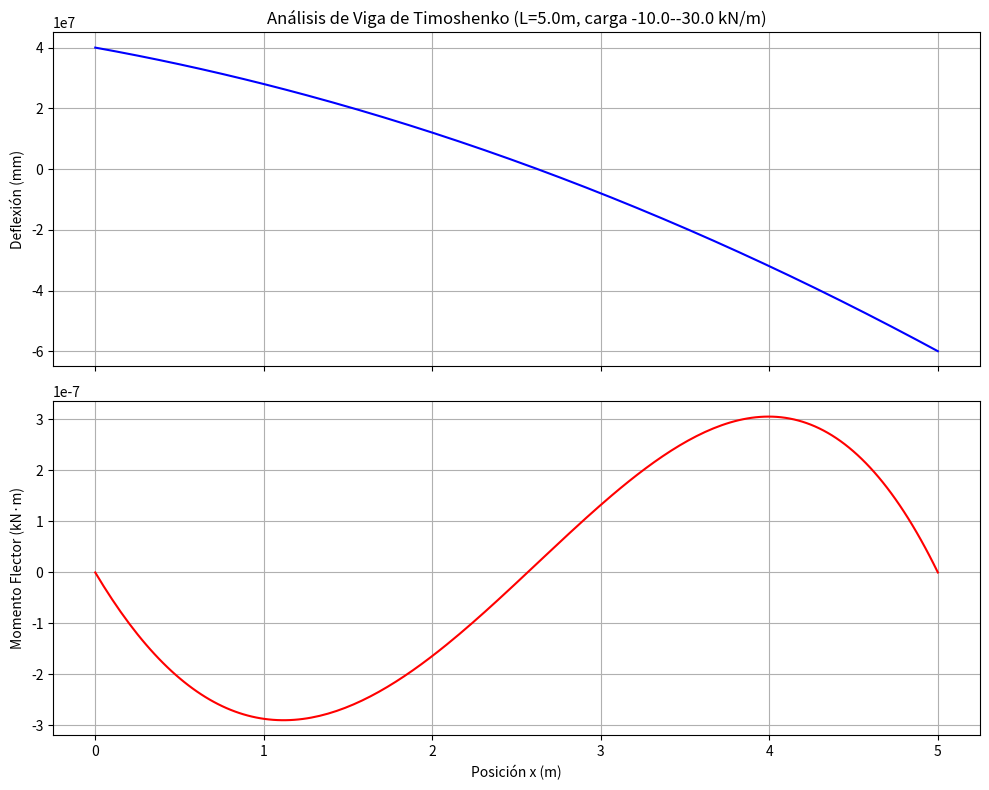

Recreate this plot in Python.
import numpy as np
from scipy.integrate import solve_bvp
import matplotlib.pyplot as plt

# %%
def timoshenko_ode(x, y, L, EI, GA_star, w1, w2):
    """
    Define el sistema de Ecuaciones Diferenciales Ordinarias (EDO) para la viga
    de Timoshenko.
    
    El vector de estado y es:
    y[0] = V   (fuerza cortante)
    y[1] = M   (momento flector)
    y[2] = θ   (rotación)
    y[3] = w   (deflexión)
    
    El sistema de EDOs es y' = f(x, y):
    dV/dx = q(x)
    dM/dx = V
    dθ/dx = M/EI
    dw/dx = θ - V/GA_star
    """
    # Indices para mayor la legibilidad
    V, M, θ, w = 0, 1, 2, 3

    # Carga trapezoidal q(x)
    q = w1 + (w2 - w1)*x/L
    
    # Derivadas
    dV_dx = q
    dM_dx = y[V]
    dθ_dx = y[M]/EI
    dw_dx = y[θ] - y[V]/GA_star

    return np.vstack([dV_dx, dM_dx, dθ_dx, dw_dx])

# %%
def calcular_matriz_rigidez_num(L, EI, GA_star):
    """
    Calcula la matriz de rigidez 4x4 para el elemento de viga de Timoshenko.
    
    Lo hace resolviendo el BVP para 4 casos de condiciones de borde,
    correspondientes a desplazamientos/giros unitarios en cada grado de libertad.
    """
    # Indices para mayor la legibilidad
    V, M, θ, w = 0, 1, 2, 3

    K = np.zeros((4, 4))
    
    # Malla de puntos para el solucionador (de 0 a L)
    x_mesh = np.linspace(0, L, 10)
    
    # Bucle sobre las 4 condiciones de borde (4 columnas de la matriz K)
    for i in range(4):
        # Función para las condiciones de borde (Boundary Conditions - BC)
        def bc_gdl_i_en_1(y0, yL):
            # y0: solución en x=0,  yL: solución en x=L
            # Condiciones de borde base (empotrado-empotrado)
            res = np.array([ y0[w] - 0,      # w(0)=0
                             y0[θ] - 0,      # θ(0)=0
                             yL[w] - 0,      # w(L)=0
                             yL[θ] - 0 ])    # θ(L)=0            

            # Imponer desplazamiento/giro unitario en el grado de libertad 'i'
            res[i] = res[i] - 1.0
            return res

        # Estimación inicial de la solución (un vector de ceros es suficiente)
        y_guess = np.zeros((4, x_mesh.size))

        # La función de la EDO se pasa con lambda para fijar los parámetros y se
        # impone el caso sin carga w1=0, w2=0
        ode = lambda x, y: timoshenko_ode(x, y, L, EI, GA_star, w1=0, w2=0)

        # Resolver el BVP para el caso sin carga (w1=0, w2=0)
        sol = solve_bvp(ode, bc_gdl_i_en_1, x_mesh, y_guess)
        
        # Extraer las reacciones de la solución en los bordes
        V0 = sol.y[V,  0]  # Cortante en x=0
        M0 = sol.y[M,  0]  # Momento  en x=0
        VL = sol.y[V, -1]  # Cortante en x=L
        ML = sol.y[M, -1]  # Momento  en x=L

        # Ensamblar la columna 'i' de la matriz de rigidez
        K[:, i] = [+V0, -M0, -VL, +ML]
        
    return K

# %%
def calcular_vector_fuerzas_nodales_equiv_num(L, EI, GA_star, w1, w2):
    """
    Calcula el vector de fuerzas nodales equivalentes para una carga trapezoidal.
    
    Resuelve el BVP para una viga empotrada-empotrada bajo la carga dada.
    """
    # Indices para mayor la legibilidad
    V, M, θ, w = 0, 1, 2, 3

    # Malla de puntos
    x_mesh = np.linspace(0, L, 20)
    
    # Condiciones de borde para una viga empotrada-empotrada:
    def bc_empotrada_empotrada(y0, yL):
        return np.array([ y0[w] - 0,      # w(0)=0
                          y0[θ] - 0,      # θ(0)=0
                          yL[w] - 0,      # w(L)=0
                          yL[θ] - 0 ])    # θ(L)=0

    # Estimación inicial de la solución
    y_guess = np.zeros((4, x_mesh.size))

    # La función de la EDO se pasa con lambda para fijar los parámetros
    ode = lambda x, y: timoshenko_ode(x, y, L, EI, GA_star, w1, w2)
    
    # Resolver el BVP con la carga trapezoidal
    sol = solve_bvp(ode, bc_empotrada_empotrada, x_mesh, y_guess)

    # Extraer las reacciones en los apoyos
    V0 = sol.y[V,  0]  # Cortante en x=0
    M0 = sol.y[M,  0]  # Momento  en x=0
    VL = sol.y[V, -1]  # Cortante en x=L
    ML = sol.y[M, -1]  # Momento  en x=L    
    
    # El vector de fuerzas nodales equivalentes es el negativo de las reacciones
    # f1y = -V(0), f1m = +M(0), f2y = -(-V(L)), f2m = -(+M(L))
    f = np.array([-V0, +M0, +VL, -ML])
    
    return f, sol

# %%
def calcular_matriz_rigidez_exacta(L, EI, GA_star):
    """
    Calcula la matriz de rigidez exacta para el elemento de viga de Timoshenko.
    """
    # Parámetro beta
    beta = (12*EI)/(L**2 * GA_star)
    
    # Matriz de rigidez de flexión del elemento
    Ke = (EI/((1 + beta)*L**3)) * np.array([
        [12,                6*L,    -12,               6*L],
        [6*L,   (4 + beta)*L**2,   -6*L,   (2 - beta)*L**2],
        [-12,              -6*L,     12,              -6*L],
        [6*L,   (2 - beta)*L**2,   -6*L,   (4 + beta)*L**2]
    ])
    
    return Ke

# %%    
def calcular_vector_fuerzas_exacto(L, EI, GA_star, w1, w2):
    """
    Calcula el vector de fuerzas nodales equivalentes exacto para una carga trapezoidal.
    """
    # Vector de fuerzas nodales equivalentes de una carga trapezoidal
    fe = np.array([
        # Y1
        (L * (80*EI*w1 + 40*EI*w2 + 7*GA_star*L**2*w1 + 3*GA_star*L**2*w2)) / 
        (20*GA_star*L**2 + 240*EI),
        
        # M1  
        (L**2 * (30*EI*w1 + 30*EI*w2 + 3*GA_star*L**2*w1 + 2*GA_star*L**2*w2)) /
        (60*(GA_star*L**2 + 12*EI)),
        
        # Y2
        (L * (40*EI*w1 + 80*EI*w2 + 3*GA_star*L**2*w1 + 7*GA_star*L**2*w2)) /
        (20*(GA_star*L**2 + 12*EI)),
        
        # M2
        -(L**2 * (30*EI*w1 + 30*EI*w2 + 2*GA_star*L**2*w1 + 3*GA_star*L**2*w2)) /
        (60*(GA_star*L**2 + 12*EI))
    ])
    
    return fe

# %% --- PROGRAMA PRINCIPAL ---
if __name__ == '__main__':
    # Carga trapezoidal
    w1 = -10000              # [N/m] Carga distribuida en x=0
    w2 = -30000              # [N/m] Carga distribuida en x=L

    # Viga de acero
    E  = 200e9               # [Pa]  Módulo de Young
    nu = 0.3                 # [-]   Coeficiente de Poisson
    G = E/(2*(1 + nu))       # [Pa]  Módulo de Cortante
    
    # Viga rectangular
    L = 5.0                  # [m]   Longitud de la viga
    h = 0.300                # [m]   Altura
    b = 0.150                # [m]   Ancho

    # Propiedades de la sección
    I       = b*h**3/12      # [m^4]    Momento de inercia
    A       = b*h            # [m^2]    Área
    kappa   = 5/6            # [-]      Factor de corrección de cortante
    A_star  = kappa*A        # [m^2]    Área efectiva a cortante A*
    EI      = E*I            # [Pa*m^4] Rigidez a flexión
    GA_star = G*A_star       # [Pa*m^2] Rigidez a cortante

    # Calcular la matriz de rigidez y el vector de fuerzas nodales equivalentes
    # de forma numérica
    K_num      = calcular_matriz_rigidez_num(L, EI, GA_star)
    f_num, sol = calcular_vector_fuerzas_nodales_equiv_num(L, EI, GA_star, w1, w2)

    # con las fórmulas exactas 
    K_exacta = calcular_matriz_rigidez_exacta(L, EI, GA_star)
    f_exacto = calcular_vector_fuerzas_exacto(L, EI, GA_star, w1, w2)

    # Imprimir los resultados
    np.set_printoptions(linewidth=200)

    # Matriz de rigidez
    print("\nMatriz de Rigidez K_TE (Numérica):")
    print(K_num)
    
    print("\nMatriz de Rigidez K_TE (Exacta):")
    print(K_exacta)

    print("\nDiferencia K_exacta - K_numérica:")
    print(K_exacta - K_num)

    K_iguales = np.allclose(K_exacta, K_num)
    print("\nSe pueden considerar las matrices K iguales:", K_iguales)
    if not K_iguales:
        print("Incremente el número de puntos en x_mesh para mejorar la precisión.")
    
    # Vector de fuerzas nodales equivalentes
    print("\nVector de Fuerzas Nodales Equivalentes f_TE (Numérico):")
    print(f_num)
    
    print("\nVector de Fuerzas Nodales Equivalentes f_TE (Exacto):")
    print(f_exacto)
    
    print("\nDiferencia f_exacto - f_numérico:")
    print(f_exacto - f_num)

    f_iguales = np.allclose(f_exacto, f_num)
    print("\nSe pueden considerar los vectores f iguales:", f_iguales)
    if not f_iguales:
        print("Incremente el número de puntos en x_mesh para mejorar la precisión.")
    
    # Graficar la deflexión y el momento flector bajo la carga
    x_plot = np.linspace(0, L, 200)
    y_plot = sol.sol(x_plot) # Evaluar la solución en más puntos
    
    fig, (ax1, ax2) = plt.subplots(2, 1, figsize=(10, 8), sharex=True)
    
    # Gráfico de Deflexión
    ax1.plot(x_plot, 1000*y_plot[0], label='Deflexión w(x)', color='b')
    ax1.set_ylabel('Deflexión (mm)')
    ax1.set_title(f'Análisis de Viga de Timoshenko (L={L}m, carga {w1/1e3}-{w2/1e3} kN/m)')
    ax1.grid(True)
    
    # Gráfico de Momento Flector
    ax2.plot(x_plot, y_plot[2]/1000, label='Momento M(x)', color='r')
    ax2.set_xlabel('Posición x (m)')
    ax2.set_ylabel('Momento Flector (kN·m)')
    ax2.grid(True)
    
    plt.tight_layout()
    plt.show()
